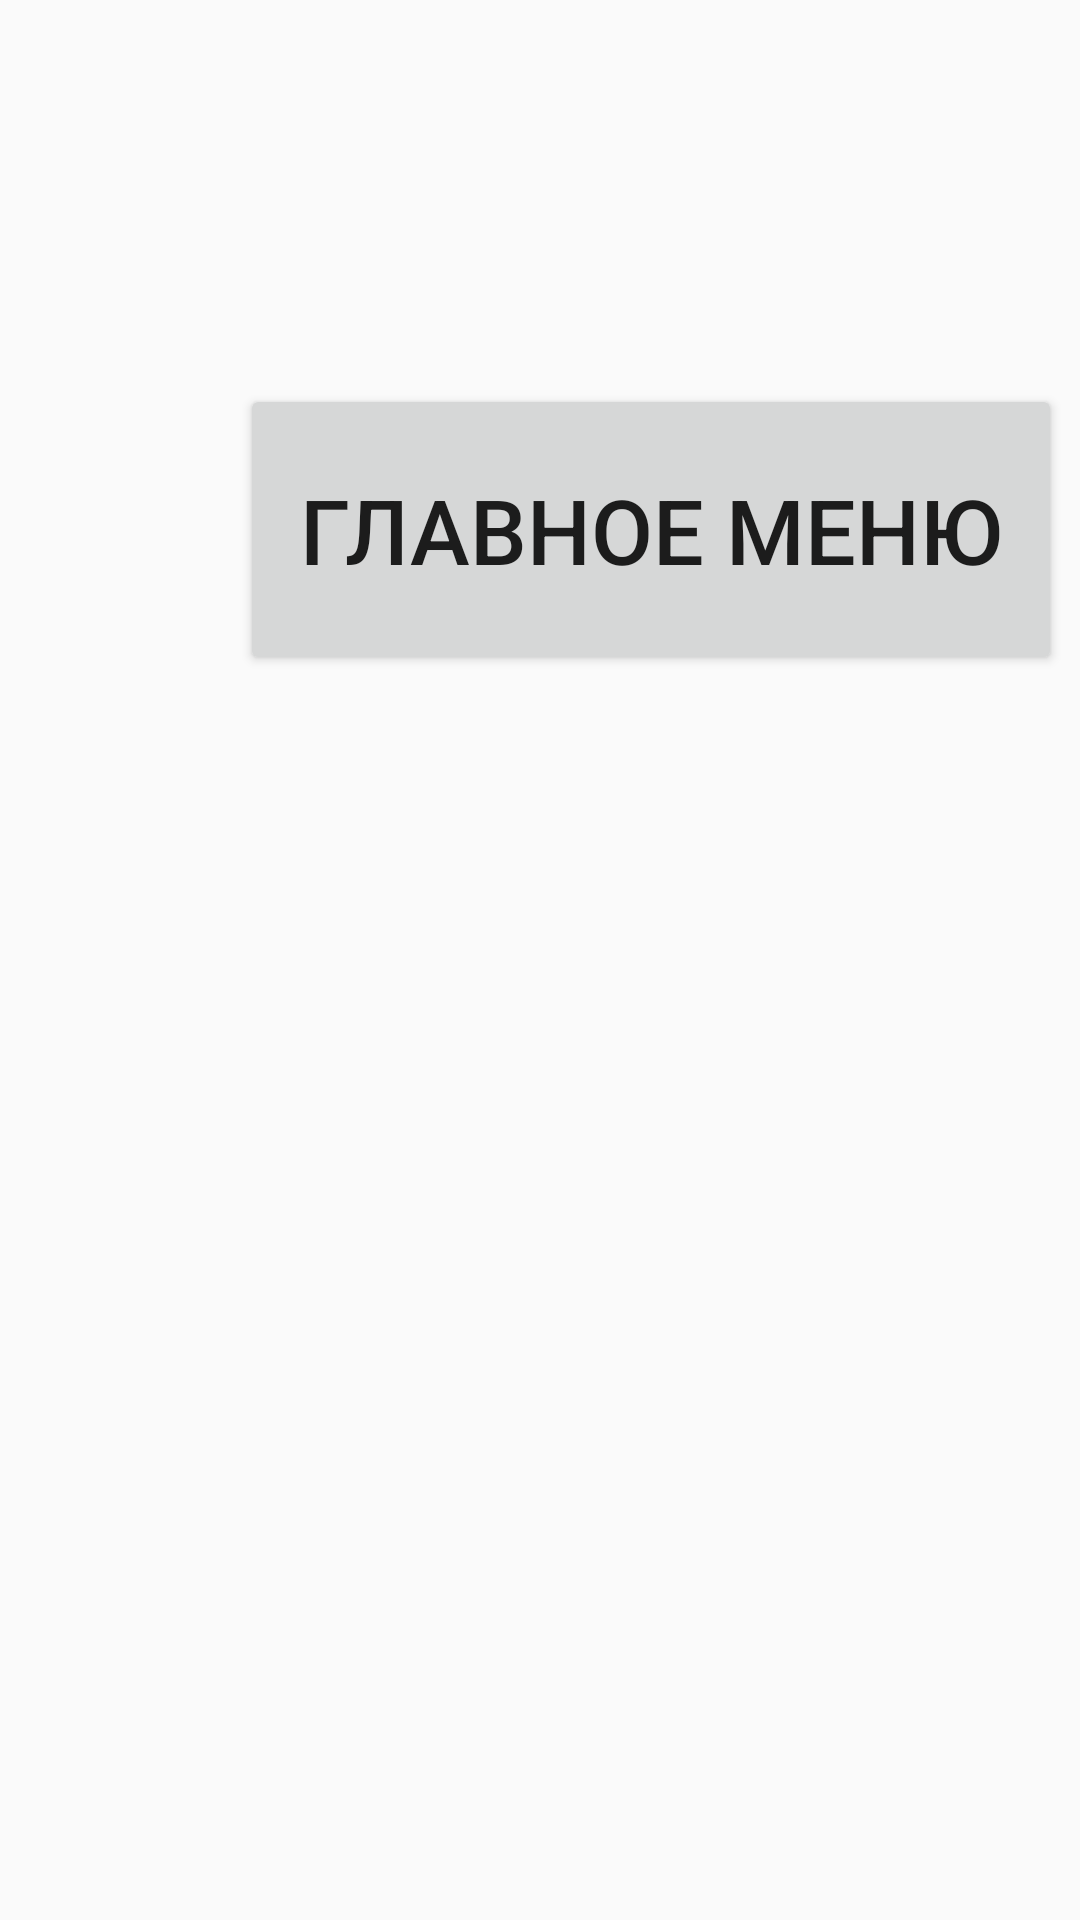

Layout XML and referenced resources for this Android screen:
<!-- AndroidManifest.xml: application theme Theme.Nasha -->
<!-- res/layout/activity_menu.xml -->
<?xml version="1.0" encoding="utf-8"?>
<android.support.constraint.ConstraintLayout xmlns:android="http://schemas.android.com/apk/res/android"
    xmlns:app="http://schemas.android.com/apk/res-auto"
    xmlns:tools="http://schemas.android.com/tools"
    android:layout_width="match_parent"
    android:layout_height="match_parent"
    tools:context=".PauseMenu"
    android:orientation="horizontal">

    <Button
        android:id="@+id/mainmenu"
        android:layout_width="274dp"
        android:layout_height="97dp"
        android:layout_marginStart="80dp"
        android:layout_marginTop="128dp"
        android:text="Главное Меню"
        android:textSize="30dp"
        app:layout_constraintStart_toStartOf="parent"
        app:layout_constraintTop_toTopOf="parent"
        tools:ignore="MissingConstraints" />

    <Button
        android:id="@+id/continuebtn"
        android:layout_width="300dp"
        android:layout_height="95dp"
        android:layout_marginStart="100dp"
        android:layout_marginTop="128dp"
        android:text="Продолжить"
        android:textSize="30dp"
        app:layout_constraintStart_toEndOf="@+id/mainmenu"
        app:layout_constraintTop_toTopOf="parent"
        tools:ignore="MissingConstraints" />
</android.support.constraint.ConstraintLayout>
<!-- resources referenced by this layout -->
<resources>
  <style name="Theme.Nasha" parent="Theme.AppCompat.Light.DarkActionBar">
          
          <item name="colorPrimary">@color/purple_500</item>
          <item name="colorPrimaryDark">@color/purple_700</item>
          <item name="colorAccent">@color/teal_200</item>
          
      </style>
  <color name="purple_500">#FF6200EE</color>
  <color name="purple_700">#FF3700B3</color>
  <color name="teal_200">#FF03DAC5</color>
</resources>
